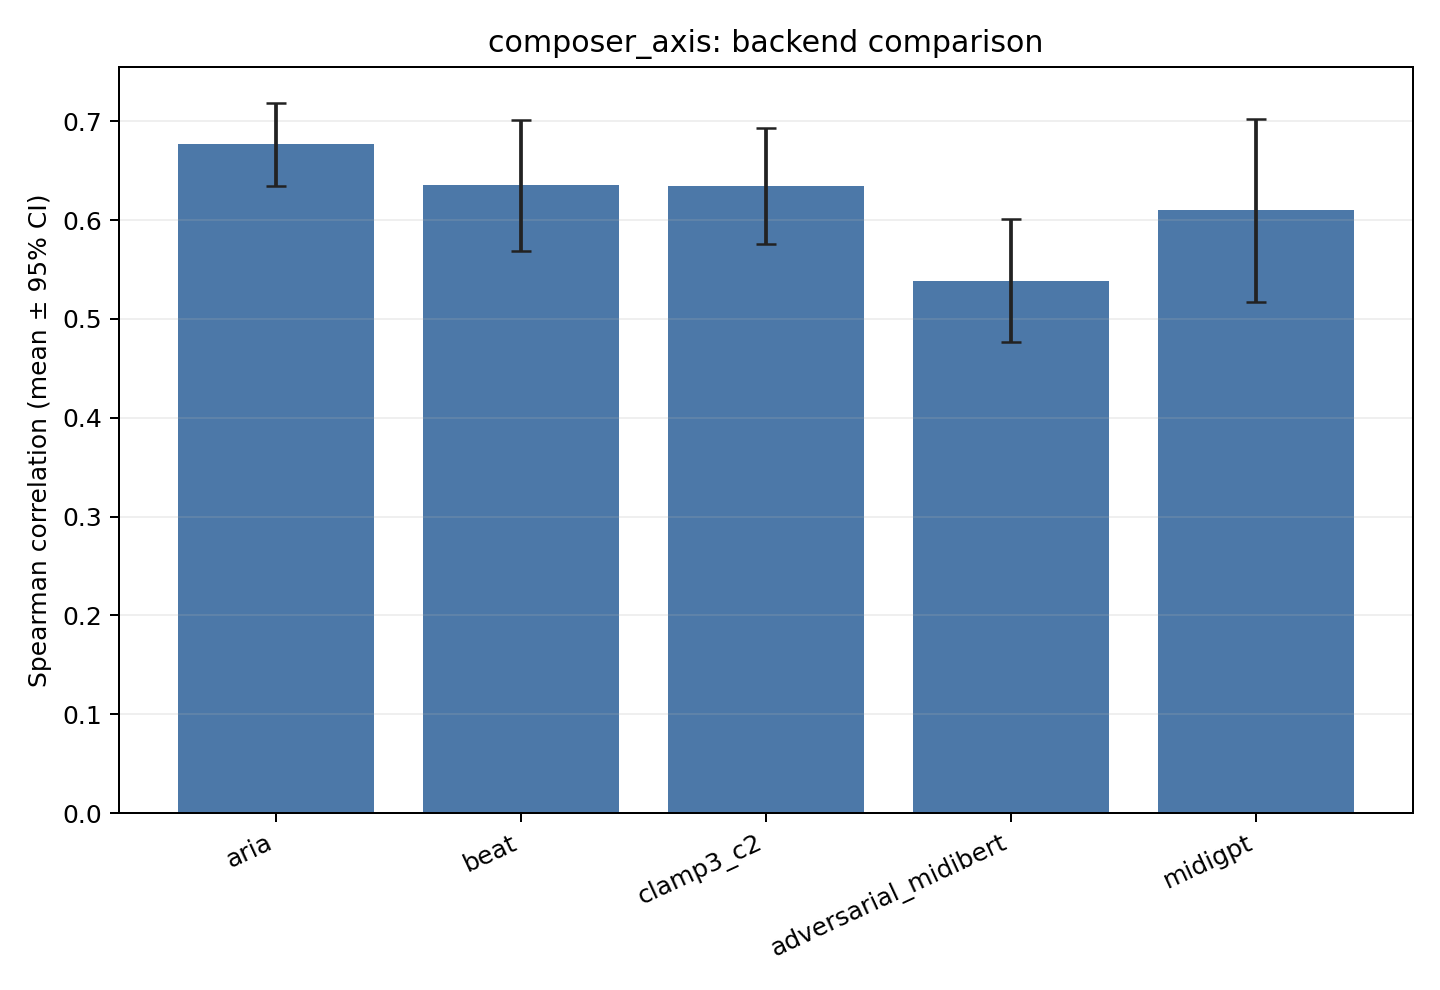

Data behind this chart, as committed beside it:
backend	metric	value	ci95	folds	support	output_dir
aria	spearman	0.6768	0.04193	5	427	/home/ecuser/music_llm_understanding/out…
beat	spearman	0.635	0.06611	5	427	/home/ecuser/music_llm_understanding/out…
clamp3_c2	spearman	0.6349	0.05869	5	427	/home/ecuser/music_llm_understanding/out…
adversarial_midibert	spearman	0.5386	0.06216	5	427	/home/ecuser/music_llm_understanding/out…
midigpt	spearman	0.6101	0.09262	5	427	/home/ecuser/music_llm_understanding/out…
